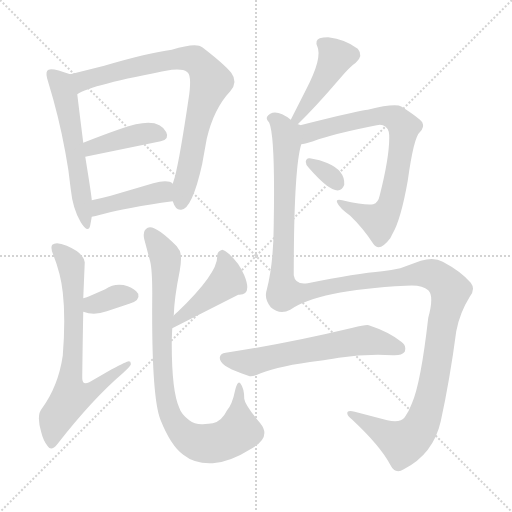
t = 0.00 s
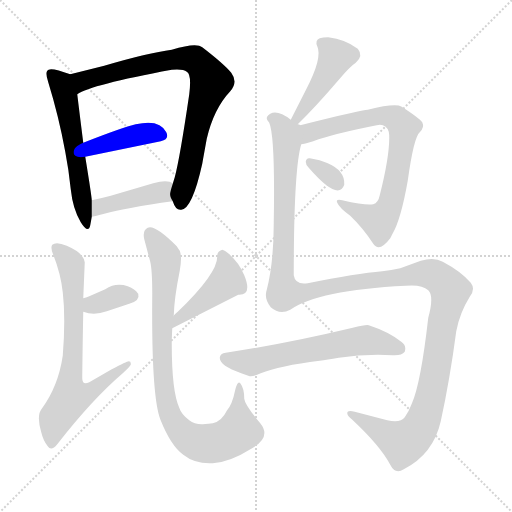
t = 1.98 s
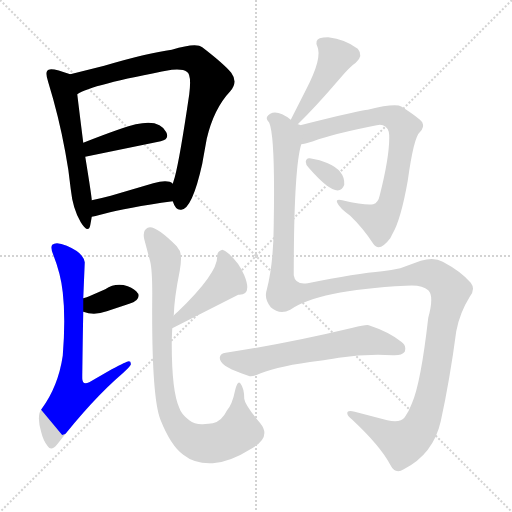
t = 3.96 s
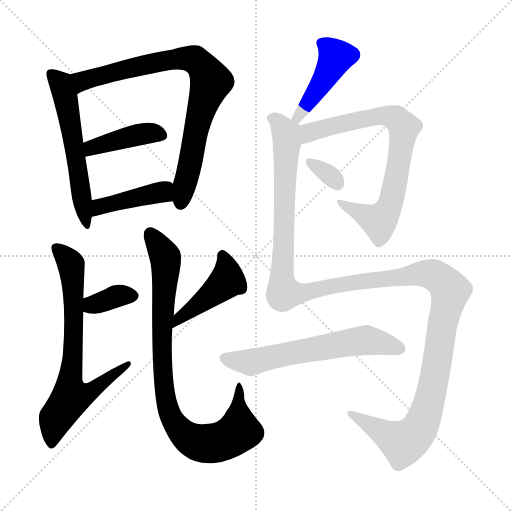
t = 5.94 s
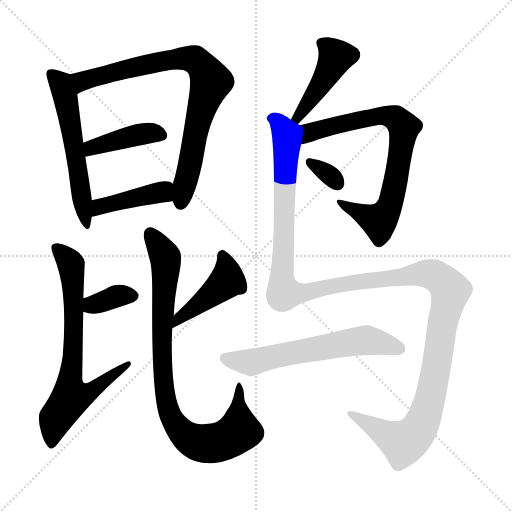
t = 7.91 s
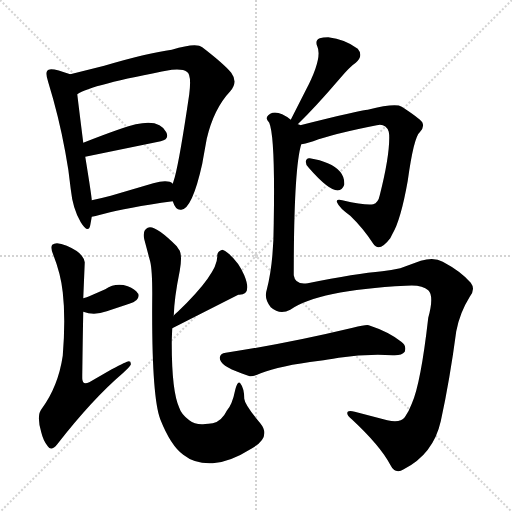
t = 9.89 s

The animated SVG that drew these frames (rendered in a browser with its animation timeline set to each time). Animation: 13 CSS @keyframes rules; one cycle of 9.89 s.

<svg version="1.1" viewBox="0 0 1024 1024" xmlns="http://www.w3.org/2000/svg">
  <g stroke="lightgray" stroke-dasharray="1,1" stroke-width="1" transform="scale(4, 4)">
    <line x1="0" y1="0" x2="256" y2="256"></line>
    <line x1="256" y1="0" x2="0" y2="256"></line>
    <line x1="128" y1="0" x2="128" y2="256"></line>
    <line x1="0" y1="128" x2="256" y2="128"></line>
  </g>
<g transform="scale(1, -1) translate(0, -900)">
   <style type="text/css">
    @keyframes keyframes0 {
      from {
       stroke: blue;
       stroke-dashoffset: 571;
       stroke-width: 128;
       }
       65% {
       animation-timing-function: step-end;
       stroke: blue;
       stroke-dashoffset: 0;
       stroke-width: 128;
       }
       to {
       stroke: black;
       stroke-width: 1024;
       }
       }
       #make-me-a-hanzi-animation-0 {
         animation: keyframes0 0.714681s both;
         animation-delay: 0.000000s;
         animation-timing-function: linear;
       }
    @keyframes keyframes1 {
      from {
       stroke: blue;
       stroke-dashoffset: 815;
       stroke-width: 128;
       }
       73% {
       animation-timing-function: step-end;
       stroke: blue;
       stroke-dashoffset: 0;
       stroke-width: 128;
       }
       to {
       stroke: black;
       stroke-width: 1024;
       }
       }
       #make-me-a-hanzi-animation-1 {
         animation: keyframes1 0.913249s both;
         animation-delay: 0.714681s;
         animation-timing-function: linear;
       }
    @keyframes keyframes2 {
      from {
       stroke: blue;
       stroke-dashoffset: 412;
       stroke-width: 128;
       }
       57% {
       animation-timing-function: step-end;
       stroke: blue;
       stroke-dashoffset: 0;
       stroke-width: 128;
       }
       to {
       stroke: black;
       stroke-width: 1024;
       }
       }
       #make-me-a-hanzi-animation-2 {
         animation: keyframes2 0.585286s both;
         animation-delay: 1.627930s;
         animation-timing-function: linear;
       }
    @keyframes keyframes3 {
      from {
       stroke: blue;
       stroke-dashoffset: 420;
       stroke-width: 128;
       }
       58% {
       animation-timing-function: step-end;
       stroke: blue;
       stroke-dashoffset: 0;
       stroke-width: 128;
       }
       to {
       stroke: black;
       stroke-width: 1024;
       }
       }
       #make-me-a-hanzi-animation-3 {
         animation: keyframes3 0.591797s both;
         animation-delay: 2.213216s;
         animation-timing-function: linear;
       }
    @keyframes keyframes4 {
      from {
       stroke: blue;
       stroke-dashoffset: 356;
       stroke-width: 128;
       }
       54% {
       animation-timing-function: step-end;
       stroke: blue;
       stroke-dashoffset: 0;
       stroke-width: 128;
       }
       to {
       stroke: black;
       stroke-width: 1024;
       }
       }
       #make-me-a-hanzi-animation-4 {
         animation: keyframes4 0.539714s both;
         animation-delay: 2.805013s;
         animation-timing-function: linear;
       }
    @keyframes keyframes5 {
      from {
       stroke: blue;
       stroke-dashoffset: 701;
       stroke-width: 128;
       }
       70% {
       animation-timing-function: step-end;
       stroke: blue;
       stroke-dashoffset: 0;
       stroke-width: 128;
       }
       to {
       stroke: black;
       stroke-width: 1024;
       }
       }
       #make-me-a-hanzi-animation-5 {
         animation: keyframes5 0.820475s both;
         animation-delay: 3.344727s;
         animation-timing-function: linear;
       }
    @keyframes keyframes6 {
      from {
       stroke: blue;
       stroke-dashoffset: 444;
       stroke-width: 128;
       }
       59% {
       animation-timing-function: step-end;
       stroke: blue;
       stroke-dashoffset: 0;
       stroke-width: 128;
       }
       to {
       stroke: black;
       stroke-width: 1024;
       }
       }
       #make-me-a-hanzi-animation-6 {
         animation: keyframes6 0.611328s both;
         animation-delay: 4.165202s;
         animation-timing-function: linear;
       }
    @keyframes keyframes7 {
      from {
       stroke: blue;
       stroke-dashoffset: 889;
       stroke-width: 128;
       }
       74% {
       animation-timing-function: step-end;
       stroke: blue;
       stroke-dashoffset: 0;
       stroke-width: 128;
       }
       to {
       stroke: black;
       stroke-width: 1024;
       }
       }
       #make-me-a-hanzi-animation-7 {
         animation: keyframes7 0.973470s both;
         animation-delay: 4.776530s;
         animation-timing-function: linear;
       }
    @keyframes keyframes8 {
      from {
       stroke: blue;
       stroke-dashoffset: 447;
       stroke-width: 128;
       }
       59% {
       animation-timing-function: step-end;
       stroke: blue;
       stroke-dashoffset: 0;
       stroke-width: 128;
       }
       to {
       stroke: black;
       stroke-width: 1024;
       }
       }
       #make-me-a-hanzi-animation-8 {
         animation: keyframes8 0.613770s both;
         animation-delay: 5.750000s;
         animation-timing-function: linear;
       }
    @keyframes keyframes9 {
      from {
       stroke: blue;
       stroke-dashoffset: 759;
       stroke-width: 128;
       }
       71% {
       animation-timing-function: step-end;
       stroke: blue;
       stroke-dashoffset: 0;
       stroke-width: 128;
       }
       to {
       stroke: black;
       stroke-width: 1024;
       }
       }
       #make-me-a-hanzi-animation-9 {
         animation: keyframes9 0.867676s both;
         animation-delay: 6.363770s;
         animation-timing-function: linear;
       }
    @keyframes keyframes10 {
      from {
       stroke: blue;
       stroke-dashoffset: 324;
       stroke-width: 128;
       }
       51% {
       animation-timing-function: step-end;
       stroke: blue;
       stroke-dashoffset: 0;
       stroke-width: 128;
       }
       to {
       stroke: black;
       stroke-width: 1024;
       }
       }
       #make-me-a-hanzi-animation-10 {
         animation: keyframes10 0.513672s both;
         animation-delay: 7.231445s;
         animation-timing-function: linear;
       }
    @keyframes keyframes11 {
      from {
       stroke: blue;
       stroke-dashoffset: 1410;
       stroke-width: 128;
       }
       82% {
       animation-timing-function: step-end;
       stroke: blue;
       stroke-dashoffset: 0;
       stroke-width: 128;
       }
       to {
       stroke: black;
       stroke-width: 1024;
       }
       }
       #make-me-a-hanzi-animation-11 {
         animation: keyframes11 1.397461s both;
         animation-delay: 7.745117s;
         animation-timing-function: linear;
       }
    @keyframes keyframes12 {
      from {
       stroke: blue;
       stroke-dashoffset: 612;
       stroke-width: 128;
       }
       67% {
       animation-timing-function: step-end;
       stroke: blue;
       stroke-dashoffset: 0;
       stroke-width: 128;
       }
       to {
       stroke: black;
       stroke-width: 1024;
       }
       }
       #make-me-a-hanzi-animation-12 {
         animation: keyframes12 0.748047s both;
         animation-delay: 9.142578s;
         animation-timing-function: linear;
       }
</style>
<path d="M 140.5 751.5 Q 98.5 767.5 94.5 758.5 Q 90.5 753.5 96.5 735.5 Q 117.5 667.5 130.5 596.5 Q 137.5 560.5 141.5 521.5 Q 145.5 482.5 161.5 455.5 Q 176.5 431.5 180.5 449.5 Q 182.5 460.5 183.5 466.5 L 183.5 499.5 Q 183.5 506.5 170.5 586.5 L 166.5 614.5 Q 158.5 678.5 154.5 711.5 C 150.5 741.5 150.5 748.5 140.5 751.5 Z" fill="lightgray"></path> 
<path d="M 345.5 497.5 Q 351.5 478.5 362.5 480.5 Q 384.5 482.5 404.5 572.5 Q 405.5 578.5 413.5 622.5 Q 427.5 682.5 460.5 717.5 Q 476.5 735.5 462.5 754.5 Q 447.5 772.5 404.5 805.5 Q 392.5 815.5 343.5 800.5 Q 296.5 794.5 208.5 768.5 L 140.5 751.5 C 111.5 744.5 127.5 698.5 154.5 711.5 Q 181.5 730.5 343.5 760.5 Q 366.5 762.5 373.5 756.5 Q 383.5 751.5 378.5 711.5 Q 359.5 582.5 349.5 545.5 L 345.5 532.5 C 338.5 509.5 338.5 509.5 345.5 497.5 Z" fill="lightgray"></path> 
<path d="M 170.5 586.5 L 321.5 617.5 Q 339.5 621.5 332.5 635.5 Q 319.5 662.5 271.5 651.5 Q 245.5 645.5 166.5 614.5 C 138.5 603.5 141.5 580.5 170.5 586.5 Z" fill="lightgray"></path> 
<path d="M 183.5 466.5 Q 186.5 466.5 208.5 472.5 Q 251.5 484.5 345.5 497.5 C 375.5 501.5 370.5 516.5 345.5 532.5 Q 336.5 541.5 306.5 533.5 L 221.5 508.5 Q 202.5 503.5 183.5 499.5 C 154.5 493.5 153.5 461.5 183.5 466.5 Z" fill="lightgray"></path> 
<path d="M 166.5 276.5 Q 188.5 268.5 213.5 277.5 L 258.5 292.5 Q 280.5 298.5 276.5 312.5 L 275.5 313.5 Q 270.5 321.5 255.5 327.5 Q 231.5 335.5 210.5 321.5 L 178.5 307.5 Q 174.5 305.5 166.5 303.5 C 137.5 295.5 137.5 285.5 166.5 276.5 Z" fill="lightgray"></path> 
<path d="M 166.5 303.5 L 169.5 375.5 Q 168.5 382.5 163.5 388.5 Q 156.5 398.5 133.5 408.5 Q 112.5 417.5 104.5 410.5 Q 100.5 404.5 106.5 390.5 Q 121.5 352.5 125.5 315.5 Q 131.5 263.5 125.5 188.5 Q 116.5 127.5 83.5 82.5 Q 72.5 69.5 82.5 35.5 Q 86.5 18.5 95.5 7.5 Q 102.5 -3.5 114.5 11.5 Q 184.5 101.5 245.5 153.5 Q 258.5 165.5 261.5 170.5 Q 262.5 177.5 257.5 177.5 Q 253.5 177.5 223.5 161.5 L 178.5 135.5 Q 164.5 128.5 164.5 143.5 L 164.5 148.5 Q 165.5 226.5 166.5 276.5 L 166.5 303.5 Z" fill="lightgray"></path> 
<path d="M 344.5 243.5 L 476.5 310.5 L 478.5 310.5 Q 504.5 310.5 488.5 349.5 Q 477.5 375.5 457.5 392.5 Q 449.5 399.5 444.5 400.5 Q 433.5 396.5 434.5 387.5 Q 435.5 353.5 355.5 276.5 Q 347.5 269.5 347.5 268.5 C 327.5 246.5 317.5 229.5 344.5 243.5 Z" fill="lightgray"></path> 
<path d="M 347.5 268.5 Q 348.5 304.5 359.5 358.5 Q 364.5 386.5 359.5 398.5 Q 355.5 404.5 353.5 407.5 Q 309.5 451.5 295.5 444.5 Q 284.5 439.5 288.5 421.5 L 300.5 376.5 Q 304.5 359.5 304.5 312.5 Q 302.5 108.5 320.5 61.5 Q 341.5 8.5 366.5 -9.5 Q 390.5 -28.5 425.5 -26.5 Q 459.5 -24.5 502.5 2.5 Q 543.5 25.5 520.5 53.5 Q 489.5 90.5 488.5 102.5 Q 488.5 123.5 480.5 133.5 Q 475.5 139.5 470.5 120.5 Q 464.5 90.5 453.5 78.5 Q 443.5 57.5 425.5 53.5 Q 406.5 51.5 403.5 51.5 Q 388.5 51.5 378.5 59.5 Q 362.5 71.5 358.5 84.5 Q 343.5 117.5 343.5 212.5 Q 343.5 222.5 344.5 243.5 L 347.5 268.5 Z" fill="lightgray"></path> 
<path d="M 595.5 651.5 Q 630.5 685.5 678.5 741.5 Q 700.5 767.5 711.5 774.5 Q 727.5 788.5 715.5 802.5 Q 690.5 821.5 656.5 825.5 Q 645.5 825.5 639.5 823.5 Q 629.5 819.5 634.5 807.5 Q 645.5 784.5 611.5 719.5 L 581.5 660.5 C 567.5 633.5 574.5 630.5 595.5 651.5 Z" fill="lightgray"></path> 
<path d="M 602.5 611.5 Q 607.5 611.5 626.5 617.5 Q 666.5 632.5 753.5 649.5 Q 771.5 653.5 777.5 636.5 Q 778.5 631.5 778.5 624.5 Q 778.5 584.5 759.5 509.5 Q 756.5 494.5 746.5 491.5 Q 732.5 488.5 684.5 499.5 Q 670.5 502.5 674.5 494.5 Q 678.5 484.5 700.5 468.5 Q 726.5 443.5 746.5 412.5 Q 758.5 394.5 780.5 423.5 L 784.5 431.5 Q 801.5 459.5 815.5 538.5 Q 827.5 625.5 839.5 635.5 Q 849.5 645.5 844.5 655.5 Q 837.5 664.5 803.5 686.5 Q 791.5 694.5 735.5 680.5 Q 723.5 680.5 600.5 649.5 C 571.5 642.5 573.5 604.5 602.5 611.5 Z" fill="lightgray"></path> 
<path d="M 617.5 564.5 Q 676.5 496.5 688.5 530.5 Q 690.5 558.5 655.5 573.5 Q 640.5 580.5 619.5 583.5 Q 612.5 584.5 611.5 576.5 Q 611.5 569.5 617.5 564.5 Z" fill="lightgray"></path> 
<path d="M 580.5 280.5 Q 635.5 319.5 811.5 328.5 Q 843.5 331.5 856.5 319.5 Q 868.5 308.5 856.5 264.5 Q 841.5 132.5 823.5 92.5 Q 817.5 76.5 809.5 65.5 Q 800.5 53.5 774.5 59.5 L 709.5 76.5 Q 694.5 80.5 694.5 73.5 Q 694.5 68.5 703.5 61.5 Q 760.5 8.5 780.5 -29.5 Q 790.5 -49.5 807.5 -38.5 Q 866.5 -8.5 881.5 57.5 Q 899.5 139.5 912.5 237.5 Q 919.5 274.5 939.5 306.5 Q 951.5 321.5 941.5 334.5 Q 921.5 357.5 885.5 376.5 Q 868.5 386.5 841.5 378.5 L 800.5 363.5 Q 782.5 359.5 764.5 357.5 Q 713.5 353.5 615.5 333.5 Q 590.5 329.5 587.5 349.5 Q 587.5 562.5 602.5 611.5 C 608.5 640.5 608.5 644.5 600.5 649.5 Q 598.5 651.5 595.5 651.5 L 581.5 660.5 Q 555.5 680.5 540.5 672.5 Q 538.5 671.5 536.5 669.5 Q 529.5 663.5 538.5 654.5 Q 550.5 626.5 547.5 454.5 Q 547.5 374.5 533.5 320.5 Q 527.5 302.5 541.5 285.5 Q 559.5 269.5 580.5 280.5 Z" fill="lightgray"></path> 
<path d="M 521.5 153.5 Q 558.5 168.5 639.5 178.5 Q 653.5 180.5 677.5 184.5 Q 730.5 192.5 785.5 189.5 Q 803.5 188.5 809.5 196.5 Q 813.5 209.5 802.5 216.5 Q 777.5 236.5 737.5 249.5 Q 733.5 251.5 705.5 244.5 Q 571.5 212.5 451.5 194.5 Q 440.5 193.5 439.5 184.5 Q 439.5 168.5 482.5 153.5 Q 493.5 149.5 499.5 147.5 Q 506.5 146.5 521.5 153.5 Z" fill="lightgray"></path> 
      <clipPath id="make-me-a-hanzi-clip-0">
      <path d="M 140.5 751.5 Q 98.5 767.5 94.5 758.5 Q 90.5 753.5 96.5 735.5 Q 117.5 667.5 130.5 596.5 Q 137.5 560.5 141.5 521.5 Q 145.5 482.5 161.5 455.5 Q 176.5 431.5 180.5 449.5 Q 182.5 460.5 183.5 466.5 L 183.5 499.5 Q 183.5 506.5 170.5 586.5 L 166.5 614.5 Q 158.5 678.5 154.5 711.5 C 150.5 741.5 150.5 748.5 140.5 751.5 Z" fill="lightgray"></path>
      </clipPath>
      <path clip-path="url(#make-me-a-hanzi-clip-0)" d="M 101.5 753.5 L 120.5 734.5 L 129.5 710.5 L 156.5 571.5 L 170.5 451.5 " fill="none" id="make-me-a-hanzi-animation-0" stroke-dasharray="443 886" stroke-linecap="round"></path>

      <clipPath id="make-me-a-hanzi-clip-1">
      <path d="M 345.5 497.5 Q 351.5 478.5 362.5 480.5 Q 384.5 482.5 404.5 572.5 Q 405.5 578.5 413.5 622.5 Q 427.5 682.5 460.5 717.5 Q 476.5 735.5 462.5 754.5 Q 447.5 772.5 404.5 805.5 Q 392.5 815.5 343.5 800.5 Q 296.5 794.5 208.5 768.5 L 140.5 751.5 C 111.5 744.5 127.5 698.5 154.5 711.5 Q 181.5 730.5 343.5 760.5 Q 366.5 762.5 373.5 756.5 Q 383.5 751.5 378.5 711.5 Q 359.5 582.5 349.5 545.5 L 345.5 532.5 C 338.5 509.5 338.5 509.5 345.5 497.5 Z" fill="lightgray"></path>
      </clipPath>
      <path clip-path="url(#make-me-a-hanzi-clip-1)" d="M 153.5 718.5 L 165.5 738.5 L 258.5 763.5 L 359.5 783.5 L 395.5 777.5 L 422.5 736.5 L 395.5 653.5 L 361.5 493.5 " fill="none" id="make-me-a-hanzi-animation-1" stroke-dasharray="687 1374" stroke-linecap="round"></path>

      <clipPath id="make-me-a-hanzi-clip-2">
      <path d="M 170.5 586.5 L 321.5 617.5 Q 339.5 621.5 332.5 635.5 Q 319.5 662.5 271.5 651.5 Q 245.5 645.5 166.5 614.5 C 138.5 603.5 141.5 580.5 170.5 586.5 Z" fill="lightgray"></path>
      </clipPath>
      <path clip-path="url(#make-me-a-hanzi-clip-2)" d="M 176.5 594.5 L 184.5 606.5 L 285.5 633.5 L 322.5 629.5 " fill="none" id="make-me-a-hanzi-animation-2" stroke-dasharray="284 568" stroke-linecap="round"></path>

      <clipPath id="make-me-a-hanzi-clip-3">
      <path d="M 183.5 466.5 Q 186.5 466.5 208.5 472.5 Q 251.5 484.5 345.5 497.5 C 375.5 501.5 370.5 516.5 345.5 532.5 Q 336.5 541.5 306.5 533.5 L 221.5 508.5 Q 202.5 503.5 183.5 499.5 C 154.5 493.5 153.5 461.5 183.5 466.5 Z" fill="lightgray"></path>
      </clipPath>
      <path clip-path="url(#make-me-a-hanzi-clip-3)" d="M 186.5 472.5 L 199.5 486.5 L 324.5 515.5 L 337.5 526.5 " fill="none" id="make-me-a-hanzi-animation-3" stroke-dasharray="292 584" stroke-linecap="round"></path>

      <clipPath id="make-me-a-hanzi-clip-4">
      <path d="M 166.5 276.5 Q 188.5 268.5 213.5 277.5 L 258.5 292.5 Q 280.5 298.5 276.5 312.5 L 275.5 313.5 Q 270.5 321.5 255.5 327.5 Q 231.5 335.5 210.5 321.5 L 178.5 307.5 Q 174.5 305.5 166.5 303.5 C 137.5 295.5 137.5 285.5 166.5 276.5 Z" fill="lightgray"></path>
      </clipPath>
      <path clip-path="url(#make-me-a-hanzi-clip-4)" d="M 175.5 283.5 L 235.5 308.5 L 270.5 307.5 " fill="none" id="make-me-a-hanzi-animation-4" stroke-dasharray="228 456" stroke-linecap="round"></path>

      <clipPath id="make-me-a-hanzi-clip-5">
      <path d="M 166.5 303.5 L 169.5 375.5 Q 168.5 382.5 163.5 388.5 Q 156.5 398.5 133.5 408.5 Q 112.5 417.5 104.5 410.5 Q 100.5 404.5 106.5 390.5 Q 121.5 352.5 125.5 315.5 Q 131.5 263.5 125.5 188.5 Q 116.5 127.5 83.5 82.5 Q 72.5 69.5 82.5 35.5 Q 86.5 18.5 95.5 7.5 Q 102.5 -3.5 114.5 11.5 Q 184.5 101.5 245.5 153.5 Q 258.5 165.5 261.5 170.5 Q 262.5 177.5 257.5 177.5 Q 253.5 177.5 223.5 161.5 L 178.5 135.5 Q 164.5 128.5 164.5 143.5 L 164.5 148.5 Q 165.5 226.5 166.5 276.5 L 166.5 303.5 Z" fill="lightgray"></path>
      </clipPath>
      <path clip-path="url(#make-me-a-hanzi-clip-5)" d="M 112.5 404.5 L 138.5 377.5 L 144.5 354.5 L 147.5 246.5 L 140.5 110.5 L 145.5 104.5 L 178.5 115.5 L 256.5 172.5 " fill="none" id="make-me-a-hanzi-animation-5" stroke-dasharray="573 1146" stroke-linecap="round"></path>

      <clipPath id="make-me-a-hanzi-clip-6">
      <path d="M 344.5 243.5 L 476.5 310.5 L 478.5 310.5 Q 504.5 310.5 488.5 349.5 Q 477.5 375.5 457.5 392.5 Q 449.5 399.5 444.5 400.5 Q 433.5 396.5 434.5 387.5 Q 435.5 353.5 355.5 276.5 Q 347.5 269.5 347.5 268.5 C 327.5 246.5 317.5 229.5 344.5 243.5 Z" fill="lightgray"></path>
      </clipPath>
      <path clip-path="url(#make-me-a-hanzi-clip-6)" d="M 446.5 388.5 L 453.5 364.5 L 452.5 336.5 L 372.5 276.5 L 349.5 249.5 " fill="none" id="make-me-a-hanzi-animation-6" stroke-dasharray="316 632" stroke-linecap="round"></path>

      <clipPath id="make-me-a-hanzi-clip-7">
      <path d="M 347.5 268.5 Q 348.5 304.5 359.5 358.5 Q 364.5 386.5 359.5 398.5 Q 355.5 404.5 353.5 407.5 Q 309.5 451.5 295.5 444.5 Q 284.5 439.5 288.5 421.5 L 300.5 376.5 Q 304.5 359.5 304.5 312.5 Q 302.5 108.5 320.5 61.5 Q 341.5 8.5 366.5 -9.5 Q 390.5 -28.5 425.5 -26.5 Q 459.5 -24.5 502.5 2.5 Q 543.5 25.5 520.5 53.5 Q 489.5 90.5 488.5 102.5 Q 488.5 123.5 480.5 133.5 Q 475.5 139.5 470.5 120.5 Q 464.5 90.5 453.5 78.5 Q 443.5 57.5 425.5 53.5 Q 406.5 51.5 403.5 51.5 Q 388.5 51.5 378.5 59.5 Q 362.5 71.5 358.5 84.5 Q 343.5 117.5 343.5 212.5 Q 343.5 222.5 344.5 243.5 L 347.5 268.5 Z" fill="lightgray"></path>
      </clipPath>
      <path clip-path="url(#make-me-a-hanzi-clip-7)" d="M 300.5 433.5 L 331.5 382.5 L 322.5 210.5 L 329.5 114.5 L 343.5 61.5 L 370.5 29.5 L 399.5 13.5 L 434.5 14.5 L 463.5 26.5 L 478.5 38.5 L 478.5 127.5 " fill="none" id="make-me-a-hanzi-animation-7" stroke-dasharray="761 1522" stroke-linecap="round"></path>

      <clipPath id="make-me-a-hanzi-clip-8">
      <path d="M 595.5 651.5 Q 630.5 685.5 678.5 741.5 Q 700.5 767.5 711.5 774.5 Q 727.5 788.5 715.5 802.5 Q 690.5 821.5 656.5 825.5 Q 645.5 825.5 639.5 823.5 Q 629.5 819.5 634.5 807.5 Q 645.5 784.5 611.5 719.5 L 581.5 660.5 C 567.5 633.5 574.5 630.5 595.5 651.5 Z" fill="lightgray"></path>
      </clipPath>
      <path clip-path="url(#make-me-a-hanzi-clip-8)" d="M 642.5 813.5 L 672.5 786.5 L 626.5 708.5 L 594.5 664.5 L 588.5 664.5 " fill="none" id="make-me-a-hanzi-animation-8" stroke-dasharray="319 638" stroke-linecap="round"></path>

      <clipPath id="make-me-a-hanzi-clip-9">
      <path d="M 602.5 611.5 Q 607.5 611.5 626.5 617.5 Q 666.5 632.5 753.5 649.5 Q 771.5 653.5 777.5 636.5 Q 778.5 631.5 778.5 624.5 Q 778.5 584.5 759.5 509.5 Q 756.5 494.5 746.5 491.5 Q 732.5 488.5 684.5 499.5 Q 670.5 502.5 674.5 494.5 Q 678.5 484.5 700.5 468.5 Q 726.5 443.5 746.5 412.5 Q 758.5 394.5 780.5 423.5 L 784.5 431.5 Q 801.5 459.5 815.5 538.5 Q 827.5 625.5 839.5 635.5 Q 849.5 645.5 844.5 655.5 Q 837.5 664.5 803.5 686.5 Q 791.5 694.5 735.5 680.5 Q 723.5 680.5 600.5 649.5 C 571.5 642.5 573.5 604.5 602.5 611.5 Z" fill="lightgray"></path>
      </clipPath>
      <path clip-path="url(#make-me-a-hanzi-clip-9)" d="M 605.5 618.5 L 616.5 631.5 L 641.5 643.5 L 749.5 667.5 L 781.5 666.5 L 807.5 645.5 L 785.5 512.5 L 775.5 479.5 L 758.5 457.5 L 681.5 493.5 " fill="none" id="make-me-a-hanzi-animation-9" stroke-dasharray="631 1262" stroke-linecap="round"></path>

      <clipPath id="make-me-a-hanzi-clip-10">
      <path d="M 617.5 564.5 Q 676.5 496.5 688.5 530.5 Q 690.5 558.5 655.5 573.5 Q 640.5 580.5 619.5 583.5 Q 612.5 584.5 611.5 576.5 Q 611.5 569.5 617.5 564.5 Z" fill="lightgray"></path>
      </clipPath>
      <path clip-path="url(#make-me-a-hanzi-clip-10)" d="M 620.5 573.5 L 654.5 553.5 L 674.5 532.5 " fill="none" id="make-me-a-hanzi-animation-10" stroke-dasharray="196 392" stroke-linecap="round"></path>

      <clipPath id="make-me-a-hanzi-clip-11">
      <path d="M 580.5 280.5 Q 635.5 319.5 811.5 328.5 Q 843.5 331.5 856.5 319.5 Q 868.5 308.5 856.5 264.5 Q 841.5 132.5 823.5 92.5 Q 817.5 76.5 809.5 65.5 Q 800.5 53.5 774.5 59.5 L 709.5 76.5 Q 694.5 80.5 694.5 73.5 Q 694.5 68.5 703.5 61.5 Q 760.5 8.5 780.5 -29.5 Q 790.5 -49.5 807.5 -38.5 Q 866.5 -8.5 881.5 57.5 Q 899.5 139.5 912.5 237.5 Q 919.5 274.5 939.5 306.5 Q 951.5 321.5 941.5 334.5 Q 921.5 357.5 885.5 376.5 Q 868.5 386.5 841.5 378.5 L 800.5 363.5 Q 782.5 359.5 764.5 357.5 Q 713.5 353.5 615.5 333.5 Q 590.5 329.5 587.5 349.5 Q 587.5 562.5 602.5 611.5 C 608.5 640.5 608.5 644.5 600.5 649.5 Q 598.5 651.5 595.5 651.5 L 581.5 660.5 Q 555.5 680.5 540.5 672.5 Q 538.5 671.5 536.5 669.5 Q 529.5 663.5 538.5 654.5 Q 550.5 626.5 547.5 454.5 Q 547.5 374.5 533.5 320.5 Q 527.5 302.5 541.5 285.5 Q 559.5 269.5 580.5 280.5 Z" fill="lightgray"></path>
      </clipPath>
      <path clip-path="url(#make-me-a-hanzi-clip-11)" d="M 544.5 662.5 L 562.5 648.5 L 574.5 615.5 L 563.5 348.5 L 567.5 313.5 L 593.5 312.5 L 711.5 335.5 L 855.5 353.5 L 876.5 345.5 L 900.5 318.5 L 883.5 249.5 L 862.5 112.5 L 846.5 58.5 L 827.5 28.5 L 810.5 16.5 L 795.5 18.5 L 702.5 70.5 " fill="none" id="make-me-a-hanzi-animation-11" stroke-dasharray="1282 2564" stroke-linecap="round"></path>

      <clipPath id="make-me-a-hanzi-clip-12">
      <path d="M 521.5 153.5 Q 558.5 168.5 639.5 178.5 Q 653.5 180.5 677.5 184.5 Q 730.5 192.5 785.5 189.5 Q 803.5 188.5 809.5 196.5 Q 813.5 209.5 802.5 216.5 Q 777.5 236.5 737.5 249.5 Q 733.5 251.5 705.5 244.5 Q 571.5 212.5 451.5 194.5 Q 440.5 193.5 439.5 184.5 Q 439.5 168.5 482.5 153.5 Q 493.5 149.5 499.5 147.5 Q 506.5 146.5 521.5 153.5 Z" fill="lightgray"></path>
      </clipPath>
      <path clip-path="url(#make-me-a-hanzi-clip-12)" d="M 450.5 183.5 L 502.5 175.5 L 735.5 219.5 L 799.5 202.5 " fill="none" id="make-me-a-hanzi-animation-12" stroke-dasharray="484 968" stroke-linecap="round"></path>

</g>
</svg>
